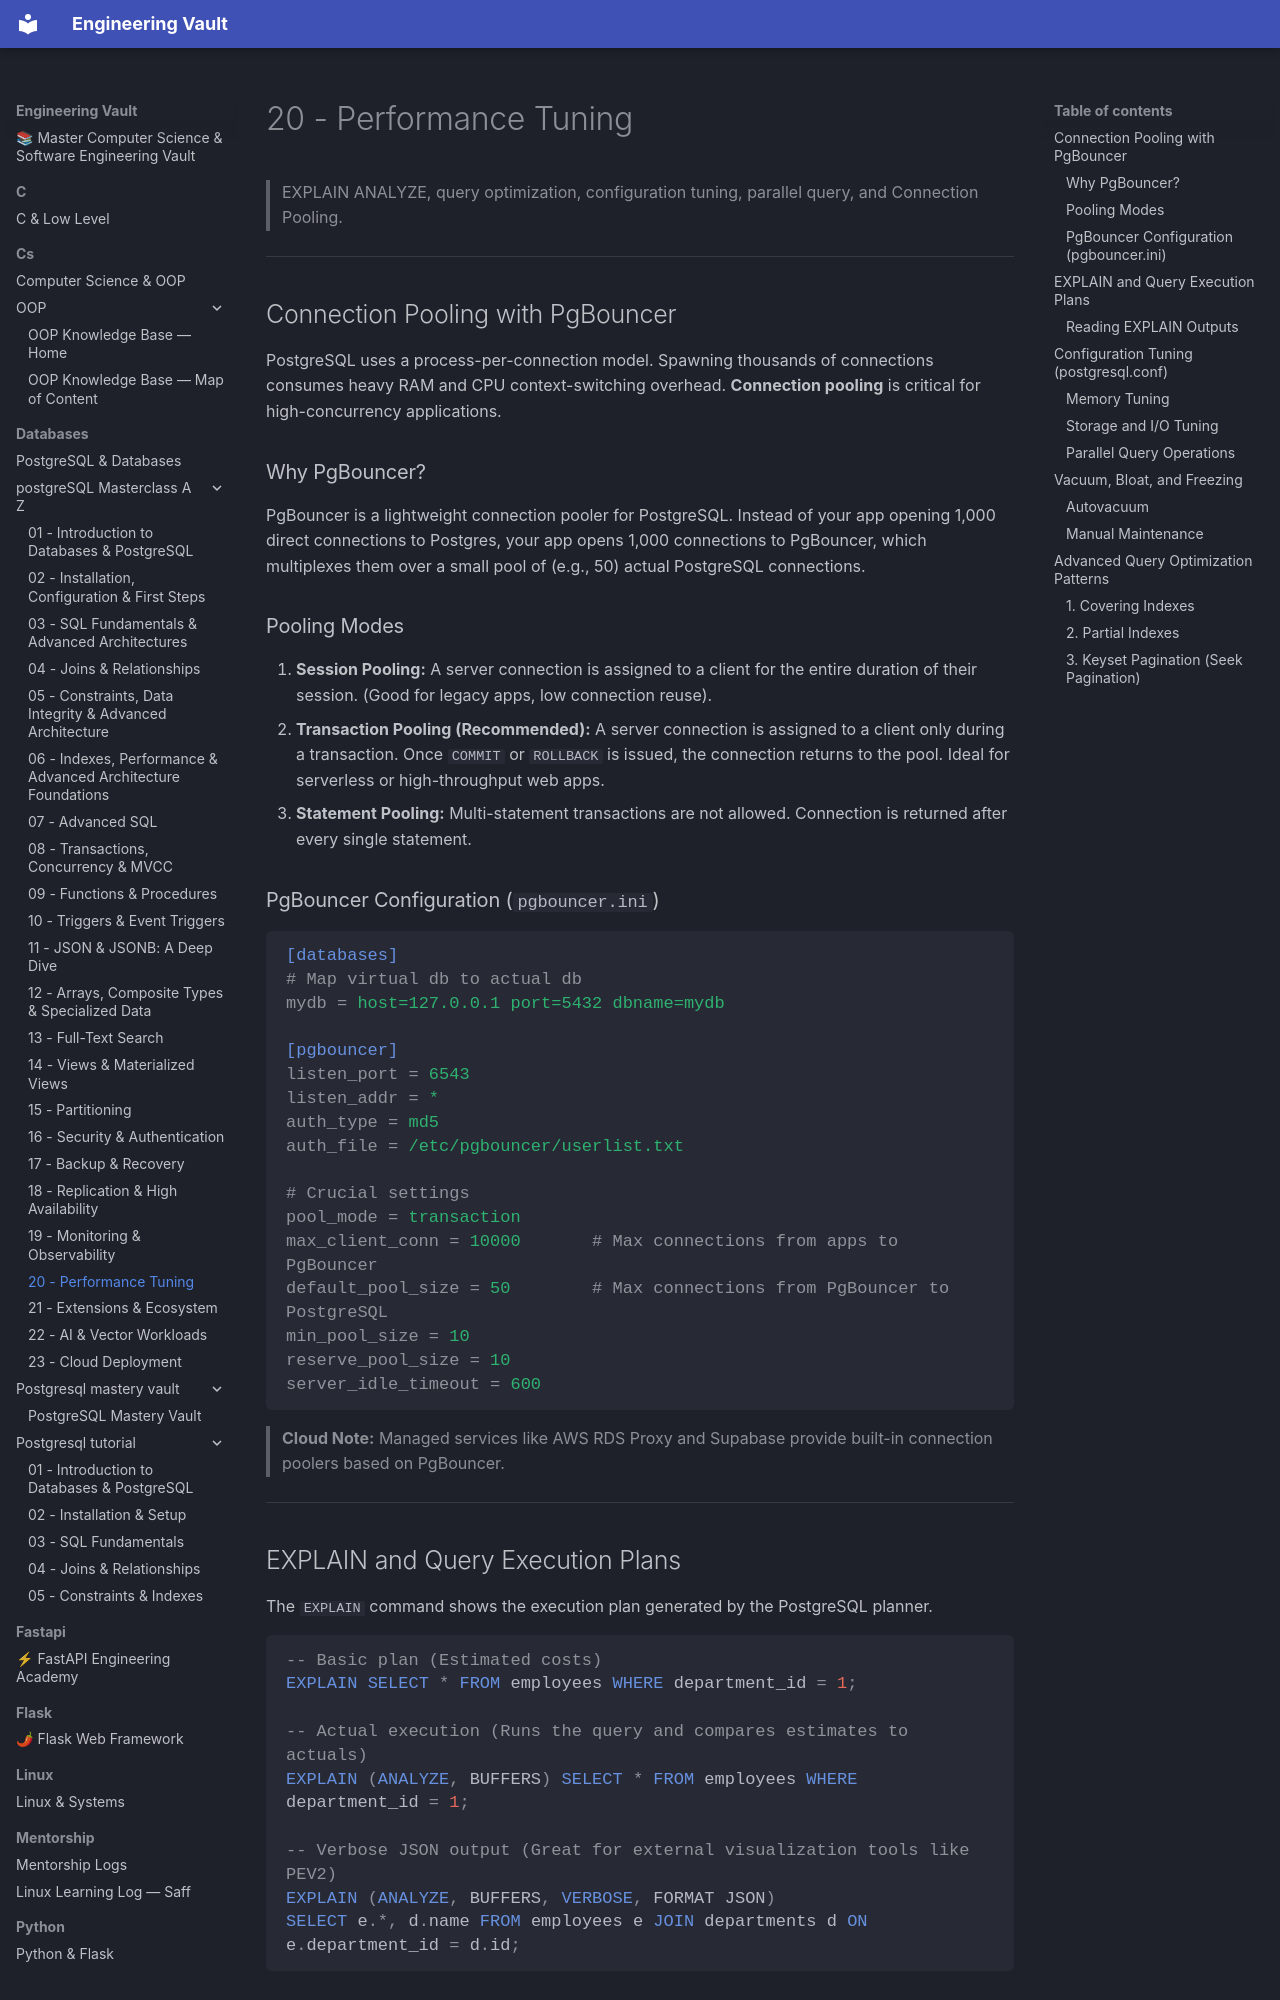

repository: Saff9/engineering-vault · page: databases/postgreSQL-Masterclass-A-Z/20-performance-tuning/index.html · generator: mkdocs

# 20 - Performance Tuning

> EXPLAIN ANALYZE, query optimization, configuration tuning, parallel query, and Connection Pooling.

---

## Connection Pooling with PgBouncer

PostgreSQL uses a process-per-connection model. Spawning thousands of connections consumes heavy RAM and CPU context-switching overhead. **Connection pooling** is critical for high-concurrency applications.

### Why PgBouncer?
PgBouncer is a lightweight connection pooler for PostgreSQL. Instead of your app opening 1,000 direct connections to Postgres, your app opens 1,000 connections to PgBouncer, which multiplexes them over a small pool of (e.g., 50) actual PostgreSQL connections.

### Pooling Modes
1. **Session Pooling:** A server connection is assigned to a client for the entire duration of their session. (Good for legacy apps, low connection reuse).
2. **Transaction Pooling (Recommended):** A server connection is assigned to a client only during a transaction. Once `COMMIT` or `ROLLBACK` is issued, the connection returns to the pool. Ideal for serverless or high-throughput web apps.
3. **Statement Pooling:** Multi-statement transactions are not allowed. Connection is returned after every single statement.

### PgBouncer Configuration (`pgbouncer.ini`)

```ini
[databases]
# Map virtual db to actual db
mydb = host=127.0.0.1 port=5432 dbname=mydb

[pgbouncer]
listen_port = 6543
listen_addr = *
auth_type = md5
auth_file = /etc/pgbouncer/userlist.txt

# Crucial settings
pool_mode = transaction
max_client_conn = 10000       # Max connections from apps to PgBouncer
default_pool_size = 50        # Max connections from PgBouncer to PostgreSQL
min_pool_size = 10
reserve_pool_size = 10
server_idle_timeout = 600
```

> **Cloud Note:** Managed services like AWS RDS Proxy and Supabase provide built-in connection poolers based on PgBouncer.

---

## EXPLAIN and Query Execution Plans

The `EXPLAIN` command shows the execution plan generated by the PostgreSQL planner.

```sql
-- Basic plan (Estimated costs)
EXPLAIN SELECT * FROM employees WHERE department_id = 1;

-- Actual execution (Runs the query and compares estimates to actuals)
EXPLAIN (ANALYZE, BUFFERS) SELECT * FROM employees WHERE department_id = 1;

-- Verbose JSON output (Great for external visualization tools like PEV2)
EXPLAIN (ANALYZE, BUFFERS, VERBOSE, FORMAT JSON)
SELECT e.*, d.name FROM employees e JOIN departments d ON e.department_id = d.id;
```
